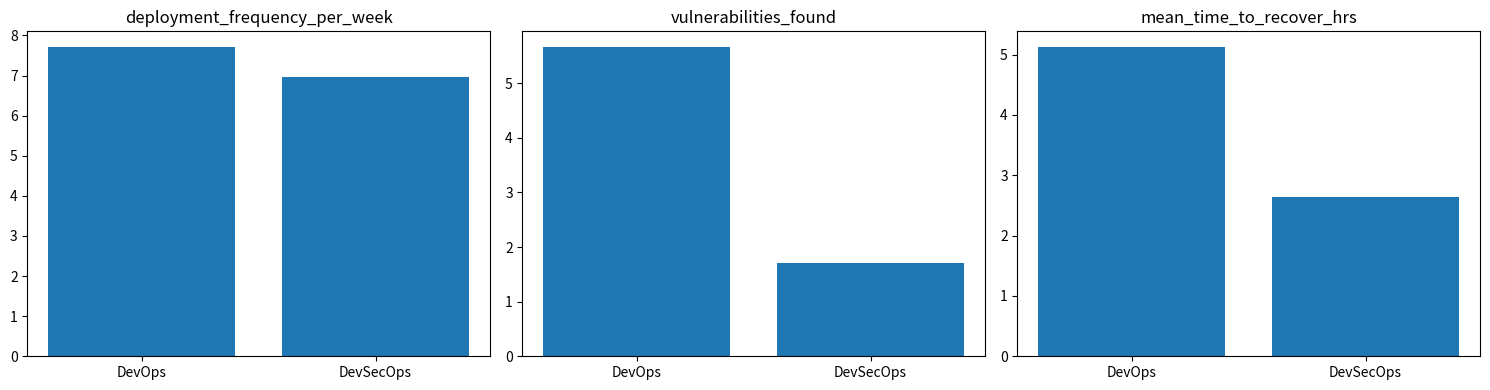

Python code for this plot:
import numpy as np
import pandas as pd
import matplotlib.pyplot as plt

np.random.seed(42)

n = 30

devops_data = pd.DataFrame({
    "deployment_frequency_per_week": np.random.normal(8, 1.5, n),
    "vulnerabilities_found": np.random.poisson(6, n),
    "mean_time_to_recover_hrs": np.random.normal(5, 1, n)
})

devsecops_data = pd.DataFrame({
    "deployment_frequency_per_week": np.random.normal(7, 1.2, n),
    "vulnerabilities_found": np.random.poisson(2, n),
    "mean_time_to_recover_hrs": np.random.normal(2.5, 0.7, n)
})

summary = pd.DataFrame({
    "DevOps_Mean": devops_data.mean(),
    "DevSecOps_Mean": devsecops_data.mean()
})

print("----------------------------------")
print("Comparative Summary: DevOps vs DevSecOps")
print(summary.round(2))
print("----------------------------------")

fig, axes = plt.subplots(1, 3, figsize=(15, 4))
metrics = summary.index

for i, metric in enumerate(metrics):
    axes[i].bar(["DevOps", "DevSecOps"], summary.loc[metric])
    axes[i].set_title(metric)

plt.tight_layout()
plt.savefig("devops_vs_devsecops_comparison.png")

devops_data.to_csv("devops_synthetic_data.csv", index=False)
devsecops_data.to_csv("devsecops_synthetic_data.csv", index=False)

print("Charts and datasets saved successfully")
